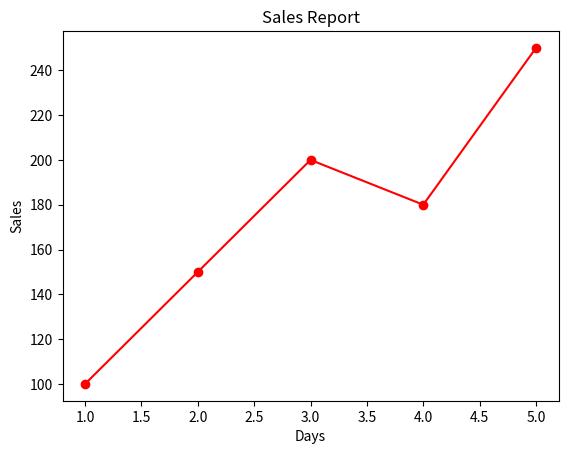

This chart was generated by the following Python code: (Note: this script raises an exception after producing the figure.)
import matplotlib.pyplot as plt

days = [1, 2, 3, 4, 5]
sales = [100, 150, 200, 180, 250]

plt.plot(days, sales, color="Red", marker="o")

plt.title("Sales Report")
plt.xlabel("Days")
plt.ylabel("Sales")

plt.savefig("Day11/sales_graph.png",dpi=300)

plt.show()
